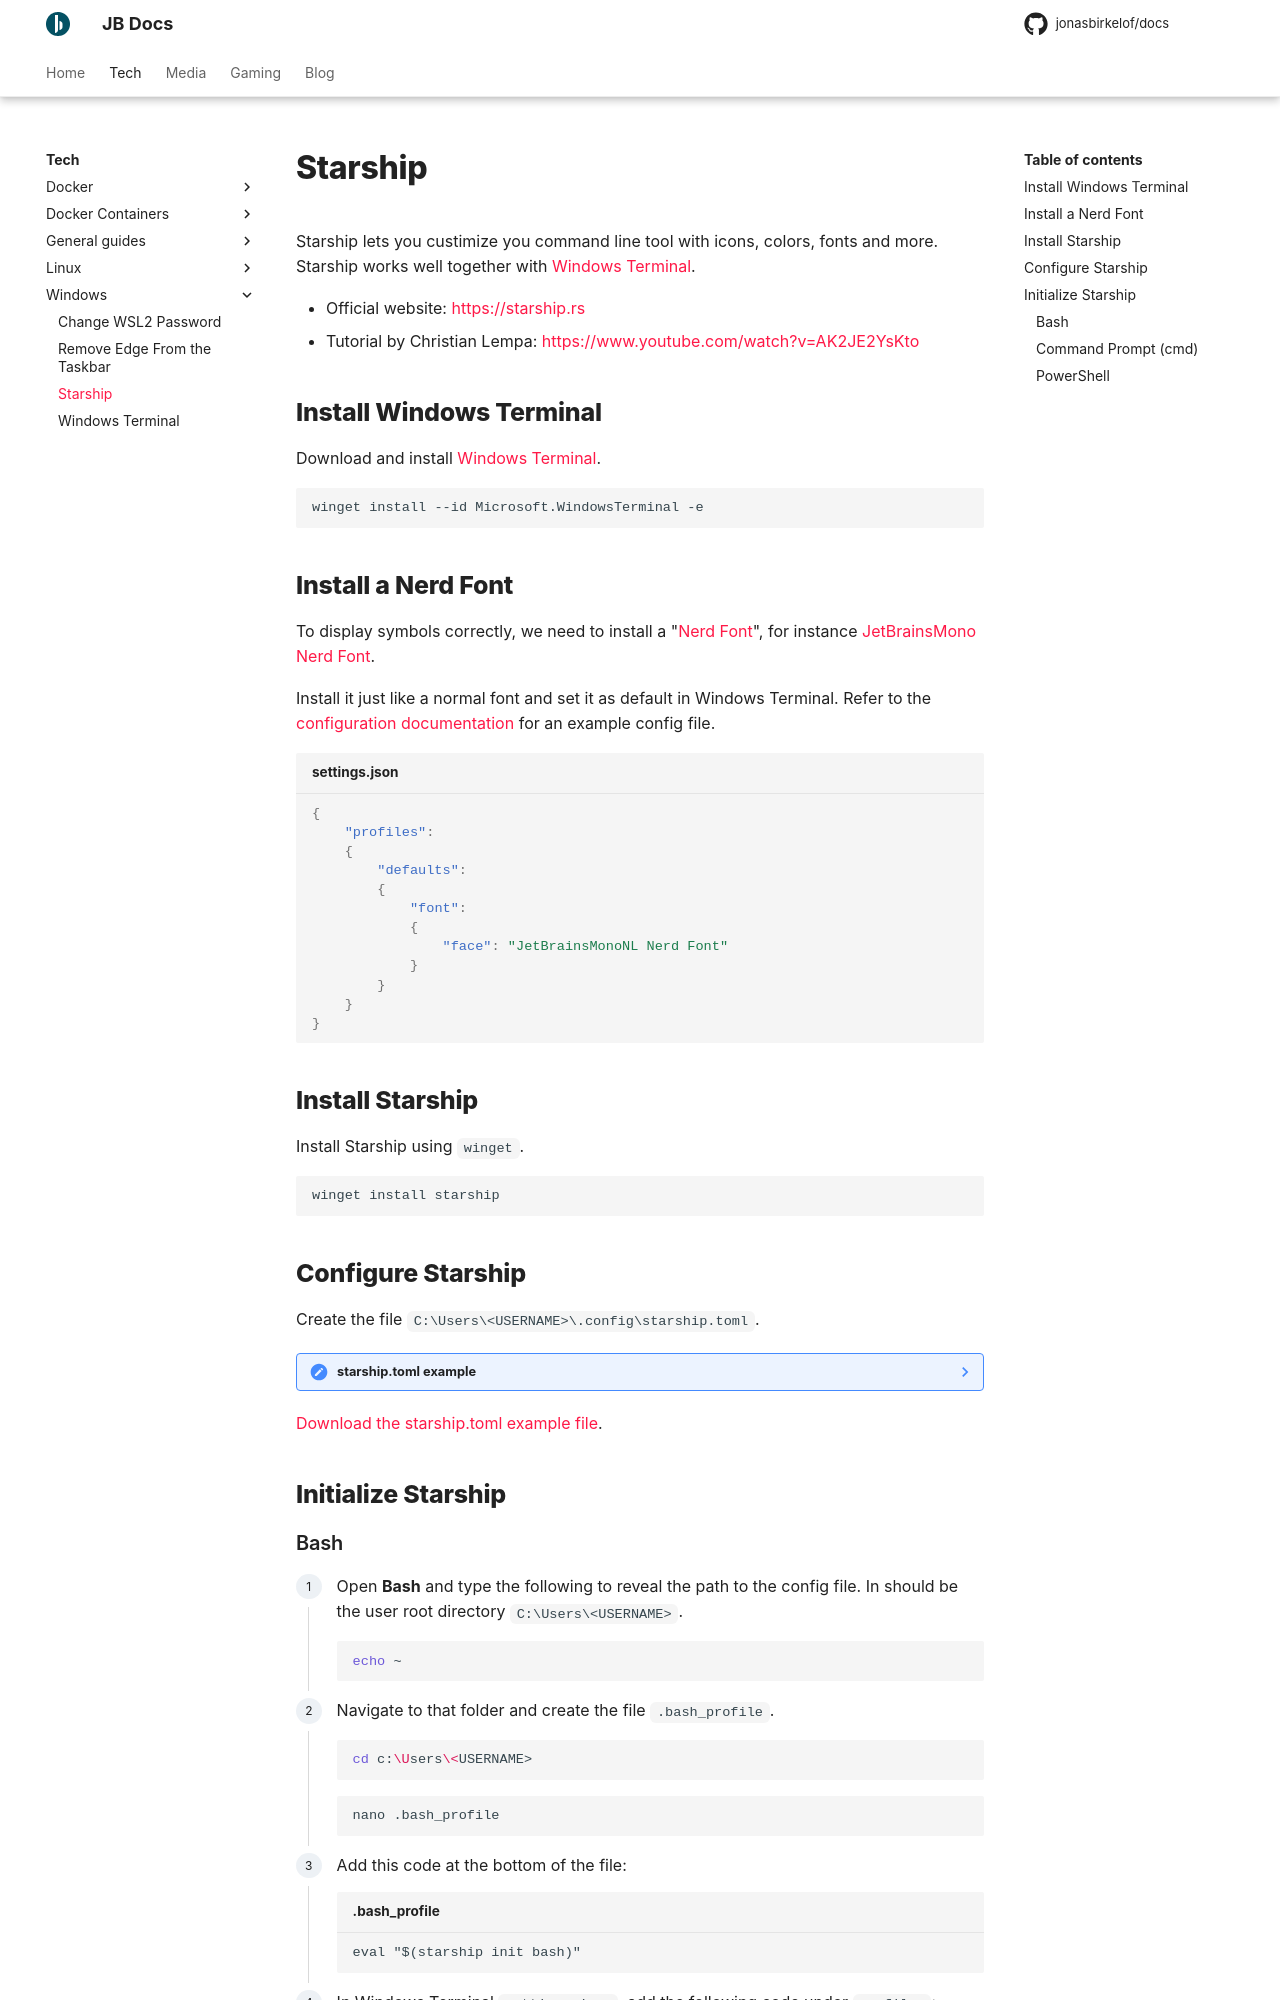

repository: jonasbirkelof/docs · page: tech/starship/index.html · generator: mkdocs

---
title: Starship
---

Starship lets you custimize you command line tool with icons, colors, fonts and more. Starship works well together with [Windows Terminal](./windows-terminal.md).

- Official website: [https://starship.rs](https://starship.rs)
- Tutorial by Christian Lempa: [https://www.youtube.com/watch?v=AK2JE2YsKto](https://www.youtube.com/watch?v=AK2JE2YsKto)

## Install Windows Terminal

Download and install [Windows Terminal](./windows-terminal.md).

```bash
winget install --id Microsoft.WindowsTerminal -e
```

## Install a Nerd Font

To display symbols correctly, we need to install a "[Nerd Font](https://www.nerdfonts.com/)", for instance [JetBrainsMono Nerd Font](https://github.com/ryanoasis/nerd-fonts/releases/download/v3.2.1/JetBrainsMono.zip). 

Install it just like a normal font and set it as default in Windows Terminal. Refer to the [configuration documentation](./windows-terminal.md#configuration) for an example config file.

```json title="settings.json"
{
    "profiles": 
    {
        "defaults": 
        {
            "font": 
            {
                "face": "JetBrainsMonoNL Nerd Font"
            }
		}
	}
}
```

## Install Starship

Install Starship using `winget`.

```bash
winget install starship
```
